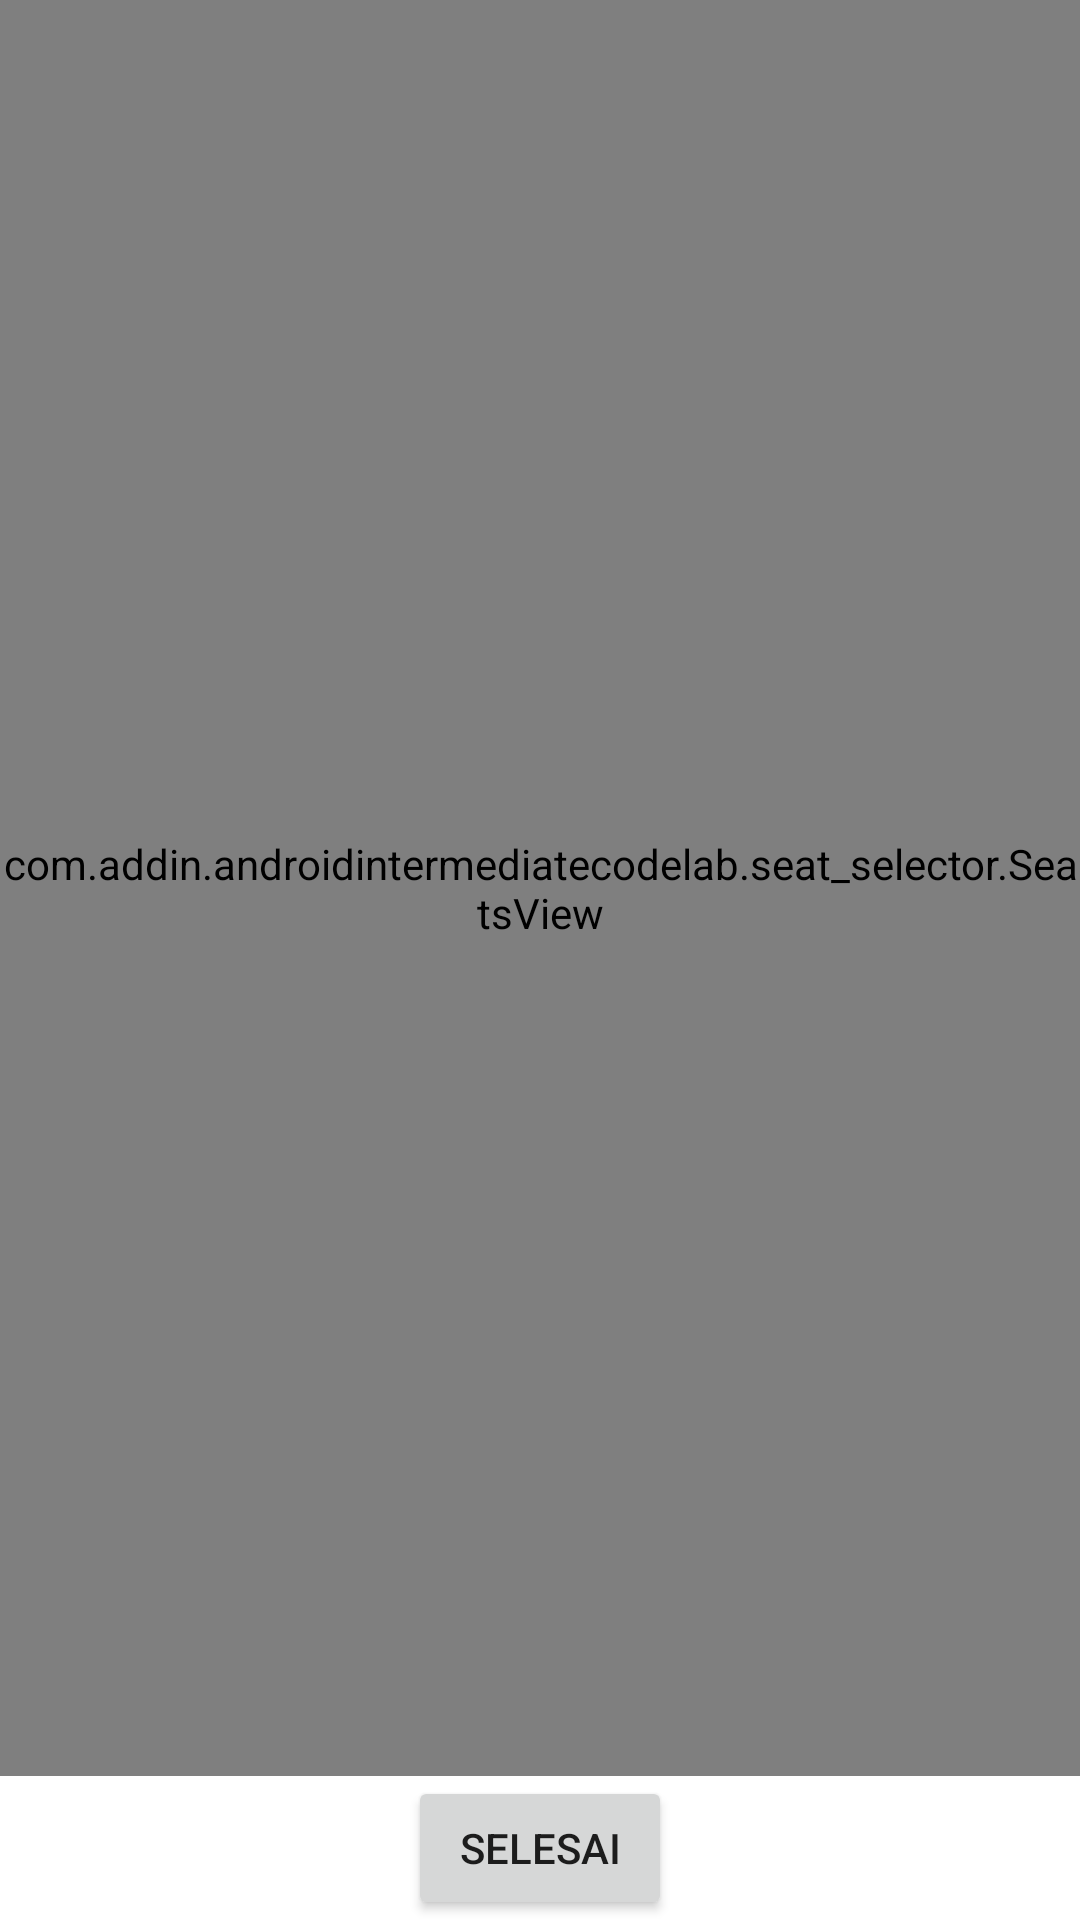

Here is an Android app screen rendered from its layout file. Give the layout XML and the strings, colors and styles it references.
<!-- AndroidManifest.xml: application theme Theme.AndroidIntermediateCodelab -->
<!-- res/layout/activity_seat_selector.xml -->
<?xml version="1.0" encoding="utf-8"?>
<androidx.constraintlayout.widget.ConstraintLayout xmlns:android="http://schemas.android.com/apk/res/android"
    xmlns:app="http://schemas.android.com/apk/res-auto"
    xmlns:tools="http://schemas.android.com/tools"
    android:layout_width="match_parent"
    android:layout_height="match_parent"
    tools:context=".seat_selector.SeatSelectorActivity">

    <com.addin.androidintermediatecodelab.seat_selector.SeatsView
        android:id="@+id/seatsView"
        android:layout_width="wrap_content"
        android:layout_height="0dp"
        app:layout_constraintBottom_toTopOf="@+id/finishButton"
        app:layout_constraintEnd_toEndOf="parent"
        app:layout_constraintHorizontal_bias="1.0"
        app:layout_constraintStart_toStartOf="parent"
        app:layout_constraintTop_toTopOf="parent"
        app:layout_constraintVertical_bias="0.0"
        tools:ignore="SpeakableTextPresentCheck" />

    <Button
        android:id="@+id/finishButton"
        android:layout_width="wrap_content"
        android:layout_height="wrap_content"
        android:text="Selesai"
        app:layout_constraintBottom_toBottomOf="parent"
        app:layout_constraintEnd_toEndOf="parent"
        app:layout_constraintStart_toStartOf="parent"
        app:layout_constraintTop_toTopOf="parent"
        app:layout_constraintVertical_bias="1.0" />

</androidx.constraintlayout.widget.ConstraintLayout>
<!-- resources referenced by this layout -->
<resources>
  <style name="Theme.AndroidIntermediateCodelab" parent="Theme.MaterialComponents.DayNight.DarkActionBar">
          
          <item name="colorPrimary">@color/purple_500</item>
          <item name="colorPrimaryVariant">@color/purple_700</item>
          <item name="colorOnPrimary">@color/white</item>
          
          <item name="colorSecondary">@color/teal_200</item>
          <item name="colorSecondaryVariant">@color/teal_700</item>
          <item name="colorOnSecondary">@color/black</item>
          
          <item name="android:statusBarColor" tools:targetApi="l">?attr/colorPrimaryVariant</item>
          
      </style>
  <!-- not gathered from this repository: default colours our renderer supplied (Android Studio template values) -->
  <color name="purple_500">#FF6200EE</color>
  <color name="purple_700">#FF3700B3</color>
  <color name="teal_200">#FF03DAC5</color>
  <color name="teal_700">#FF018786</color>
  <color name="black">#FF000000</color>
  <color name="white">#FFFFFFFF</color>
</resources>
